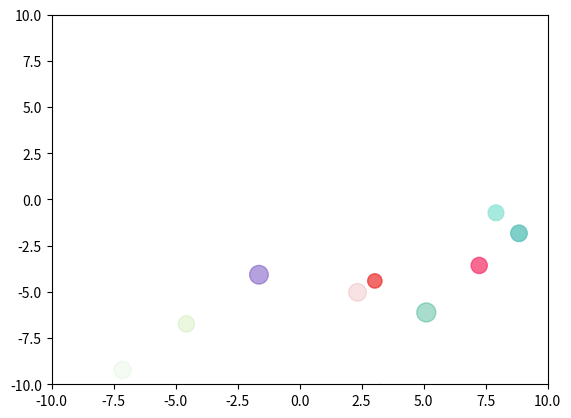

Generate this figure with matplotlib:
import numpy as np
import matplotlib.pyplot as plt

plt.figure(1)
plt.clf()
plt.axis([-10, 10, -10, 10])

# Define properties of the "bouncing balls"
n = 10
pos = (20 * np.random.sample(n*2) - 10).reshape(n, 2)
vel = (0.3 * np.random.normal(size=n*2)).reshape(n, 2)
sizes = 100 * np.random.sample(n) + 100

# Colors where each row is (Red, Green, Blue, Alpha).  Each can go
# from 0 to 1.  Alpha is the transparency.
colors = np.random.sample([n, 4])

# Draw all the circles and return an object ``circles`` that allows
# manipulation of the plotted circles.
circles = plt.scatter(pos[:,0], pos[:,1], marker='o', s=sizes, c=colors)

for i in range(100):
    pos = pos + vel
    bounce = abs(pos) > 10      # Find balls that are outside walls
    vel[bounce] = -vel[bounce]  # Bounce if outside the walls
    circles.set_offsets(pos)    # Change the positions
    plt.draw()
    plt.show()